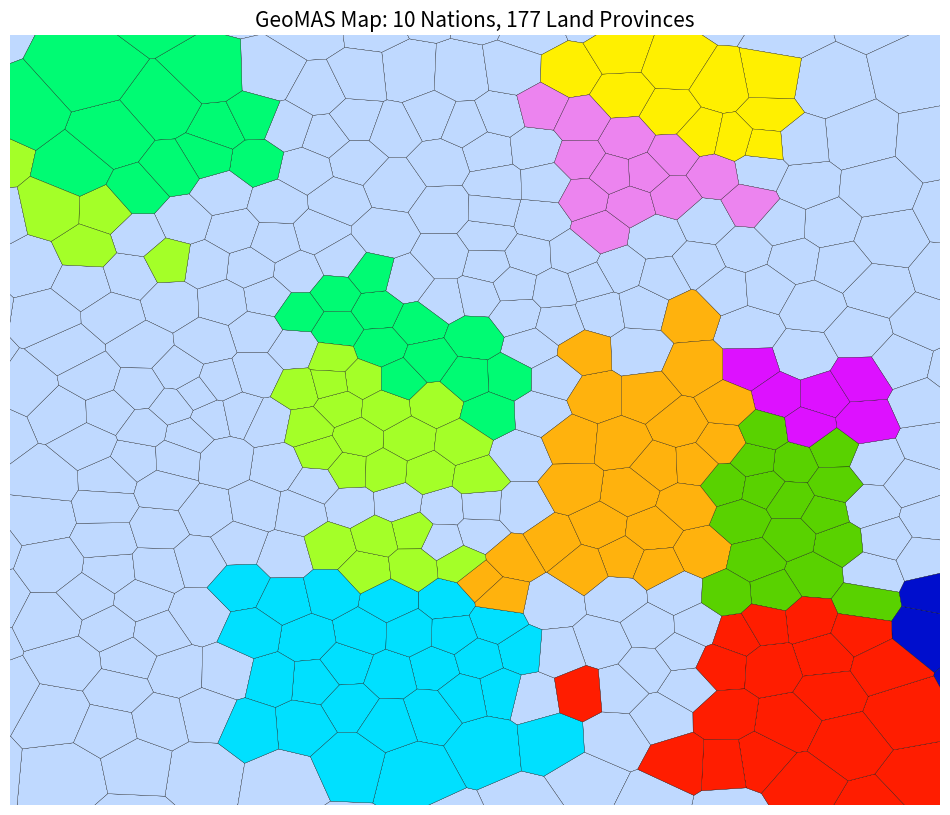

This chart was generated by the following Python code:
import numpy as np
import matplotlib.pyplot as plt
from scipy.spatial import Voronoi
from matplotlib.patches import Polygon
from matplotlib.collections import PatchCollection
import random

def generate_map(n_cells=500, n_nations=15, relaxation_steps=3):
    """
    Generates a synthetic map using Voronoi diagrams with distinct, separated continents.
    """
    # 1. Initialize random seeds (provinces)
    points = np.random.rand(n_cells, 2)

    # 2. Lloyd's Relaxation (Smoothing)
    for _ in range(relaxation_steps):
        vor = Voronoi(points)
        new_points = []
        for i, region_index in enumerate(vor.point_region):
            region = vor.regions[region_index]
            if -1 in region or len(region) == 0:
                new_points.append(points[i])
            else:
                polygon = [vor.vertices[i] for i in region]
                centroid = np.mean(polygon, axis=0)
                new_points.append(centroid)
        points = np.array(new_points)

    # 3. Compute Final Voronoi Diagram
    vor = Voronoi(points)

    # 4. Define Geography: "Tectonic Plates" approach
    # We place seeds far apart, and land only grows around them up to a limit.
    
    n_continents = random.randint(4, 6)
    continent_centers = []
    
    # Rejection Sampling to ensure continents are far apart
    attempts = 0
    while len(continent_centers) < n_continents and attempts < 1000:
        candidate = np.random.rand(2)
        # Keep away from edges
        if not (0.1 < candidate[0] < 0.9 and 0.1 < candidate[1] < 0.9):
            attempts += 1
            continue
            
        # Keep away from other continents
        too_close = False
        for c in continent_centers:
            if np.linalg.norm(candidate - c) < 0.35: # Minimum separation
                too_close = True
                break
        
        if not too_close:
            continent_centers.append(candidate)
        attempts += 1
    
    continent_centers = np.array(continent_centers)
    
    # Assign land based on distance to these centers
    land_cells = []
    ocean_cells = []
    cell_centroids = {}

    # Each continent gets a random "radius" to vary size
    continent_radii = [random.uniform(0.12, 0.20) for _ in range(len(continent_centers))]

    for i, region_index in enumerate(vor.point_region):
        region = vor.regions[region_index]
        if -1 in region or len(region) == 0:
            ocean_cells.append(region_index)
            continue
        
        polygon_verts = np.array([vor.vertices[v] for v in region])
        centroid = np.mean(polygon_verts, axis=0)
        cell_centroids[region_index] = centroid
        
        # Find closest continent center
        dists = np.linalg.norm(centroid - continent_centers, axis=1)
        closest_idx = np.argmin(dists)
        min_dist = dists[closest_idx]
        
        # Add noise to the radius check for jagged coastlines
        noise = (np.random.rand() - 0.5) * 0.08
        
        if min_dist + noise < continent_radii[closest_idx]:
            land_cells.append(region_index)
        else:
            ocean_cells.append(region_index)

    # 5. Assign Nations
    # Ensure we have enough land
    if len(land_cells) < n_nations:
        print(f"Warning: Low land count ({len(land_cells)}). Reducing nations.")
        n_nations = max(1, len(land_cells))

    # Simple Random Sampling for Capitals (Robust)
    capitals = random.sample(land_cells, n_nations)
    
    political_map = {}
    
    # Assign every land cell to the closest capital
    for region_idx in land_cells:
        my_loc = cell_centroids[region_idx]
        
        closest_capital = None
        min_dist = float('inf')
        
        for nation_id, cap_idx in enumerate(capitals):
            cap_loc = cell_centroids[cap_idx]
            dist = np.linalg.norm(my_loc - cap_loc)
            if dist < min_dist:
                min_dist = dist
                closest_capital = nation_id
        
        political_map[region_idx] = closest_capital

    return vor, land_cells, ocean_cells, political_map, n_nations

def plot_map(vor, land_cells, ocean_cells, political_map, n_nations):
    """
    Visualizes the generated map.
    """
    fig, ax = plt.subplots(figsize=(12, 10))
    
    # Colors: Generate N distinct colors using HSV to ensure variety
    # Then convert to RGB. This guarantees we have exactly n_nations distinct colors.
    cmap = plt.get_cmap('gist_ncar') # A map with many colors
    nation_colors = [cmap(i) for i in np.linspace(0.1, 0.9, n_nations)]
    random.shuffle(nation_colors) # Shuffle so neighbors don't look similar

    patches = []
    colors = []

    # Draw Ocean
    for r_idx in ocean_cells:
        region = vor.regions[r_idx]
        if -1 in region or len(region) == 0: continue
        polygon = Polygon([vor.vertices[i] for i in region])
        patches.append(polygon)
        colors.append((0.75, 0.85, 1.0)) # Lighter Blue

    # Draw Land / Nations
    for r_idx in land_cells:
        region = vor.regions[r_idx]
        if -1 in region or len(region) == 0: continue
        polygon = Polygon([vor.vertices[i] for i in region])
        patches.append(polygon)
        
        nation_id = political_map.get(r_idx)
        if nation_id is not None:
            colors.append(nation_colors[nation_id])
        else:
            colors.append((0.5, 0.5, 0.5)) # Error color

    p = PatchCollection(patches, match_original=True)
    p.set_facecolor(colors)
    p.set_edgecolor('black')
    p.set_linewidth(0.2) # Thinner lines for cleaner look
    
    ax.add_collection(p)
    
    ax.set_xlim(0, 1)
    ax.set_ylim(0, 1)
    ax.axis('off')
    plt.title(f"GeoMAS Map: {n_nations} Nations, {len(land_cells)} Land Provinces", fontsize=15)
    plt.show()

if __name__ == "__main__":
    print("Generating World...")
    vor, land, ocean, pol_map, n_nations = generate_map(n_cells=500, n_nations=10, relaxation_steps=14)
    print(f"Map Generated: {len(land)} Land Provinces.")
    print("Rendering...")
    plot_map(vor, land, ocean, pol_map, n_nations)
